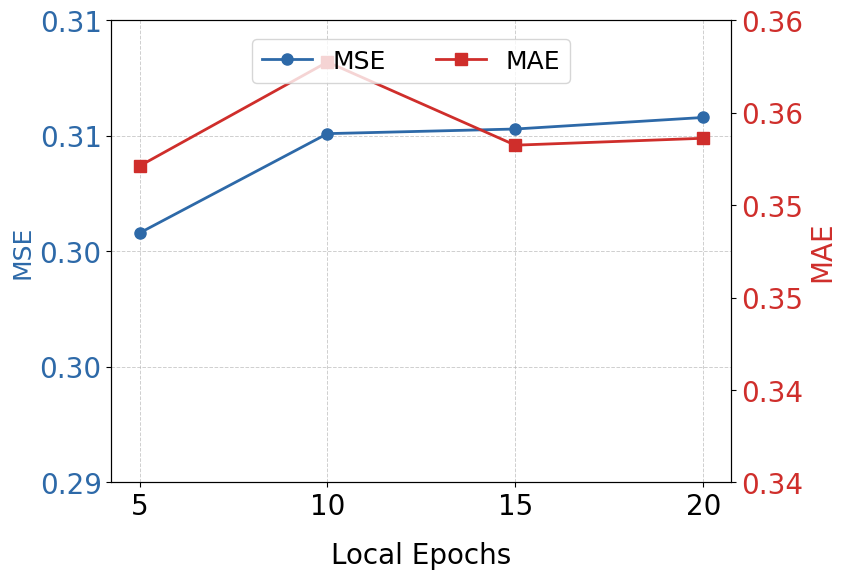

Write the Python code that produced this figure. (Note: this script raises an exception after producing the figure.)
import matplotlib.pyplot as plt
import pandas as pd
from matplotlib.backends.backend_pdf import PdfPages
from matplotlib.ticker import MaxNLocator
from matplotlib.ticker import FormatStrFormatter

# Scalability ETTm1-24
ili_ave_data = {
    "Local_Epochs": [5,10,15,20],
    "MSE": [0.3008,0.3051,0.3053,0.3058],
    "MAE": [0.3537, 0.3582, 0.3546, 0.3549]
}

# Creating DataFrame
df_ili_ave = pd.DataFrame(ili_ave_data)

plt.rcParams.update({
    'font.size': 20,          # Set font size
    'axes.titlesize': 20,     # Title font size
    'axes.labelsize': 20,     # Label font size
    'xtick.labelsize': 20,    # X-axis tick label size
    'ytick.labelsize': 20,    # Y-axis tick label size
    'legend.fontsize': 20,    # Legend font size
    'font.family': 'Times New Roman',  # Set font family
})

fig, ax1 = plt.subplots(figsize=(8, 6))  # Increase figure size for better visibility

# Define positions
x = range(len(df_ili_ave['Local_Epochs']))

# Plot MSE
ax1.plot(x, df_ili_ave['MSE'], color='#2D69A8', label='MSE', marker='o', markersize=8, linewidth=2, zorder=3)
ax1.set_ylabel('MSE', color='#2D69A8', fontsize=18)
ax1.tick_params(axis='y', labelcolor='#2D69A8', labelsize=20)
ax1.set_ylim(0.29, 0.31)  # Adjust MSE y-axis range for better visualization
plt.xlabel('Local Epochs', fontsize=20, labelpad=15)  # 添加横轴标题

# Rotate x-axis labels
plt.xticks(x, df_ili_ave['Local_Epochs'], ha='center', fontsize=20)

# Create a second y-axis for MAE
ax2 = ax1.twinx()
ax2.plot(x, df_ili_ave['MAE'], color='#CF2E2B', label='MAE', marker='s', markersize=8, linewidth=2, zorder=3)
ax2.set_ylabel('MAE', color='#CF2E2B', fontsize=20)
ax2.tick_params(axis='y', labelcolor='#CF2E2B', labelsize=20)
ax2.set_ylim(0.34, 0.36)  # Adjust MAE y-axis range to match the visualization better
ax1.yaxis.set_major_formatter(FormatStrFormatter('%.2f'))
ax2.yaxis.set_major_formatter(FormatStrFormatter('%.2f'))

ax1.yaxis.set_major_locator(MaxNLocator(nbins=5))  # Limit MSE ticks to 5
ax2.yaxis.set_major_locator(MaxNLocator(nbins=5))  # Limit MAE ticks to 5
# Add grid for MSE axis
ax1.grid(True, which='major', linestyle='--', linewidth=0.7, zorder=0, alpha=0.6)

# Add legend
fig.legend(
    ['MSE', 'MAE'],
    loc='upper center',
    bbox_to_anchor=(0.5, 0.87),  # 控制图例的位置，(x, y) 表示相对画布的位置
    fontsize=18,
    ncol=2
)

# Save to PDF
ili_ave_non_overlapping_pdf_path = "Results/plot_res/Local_Epochs_ETTm1.pdf"
with PdfPages(ili_ave_non_overlapping_pdf_path) as pdf:
    pdf.savefig(fig, bbox_inches='tight')  # Use bbox_inches='tight' to fit all elements
plt.tight_layout()
plt.show()